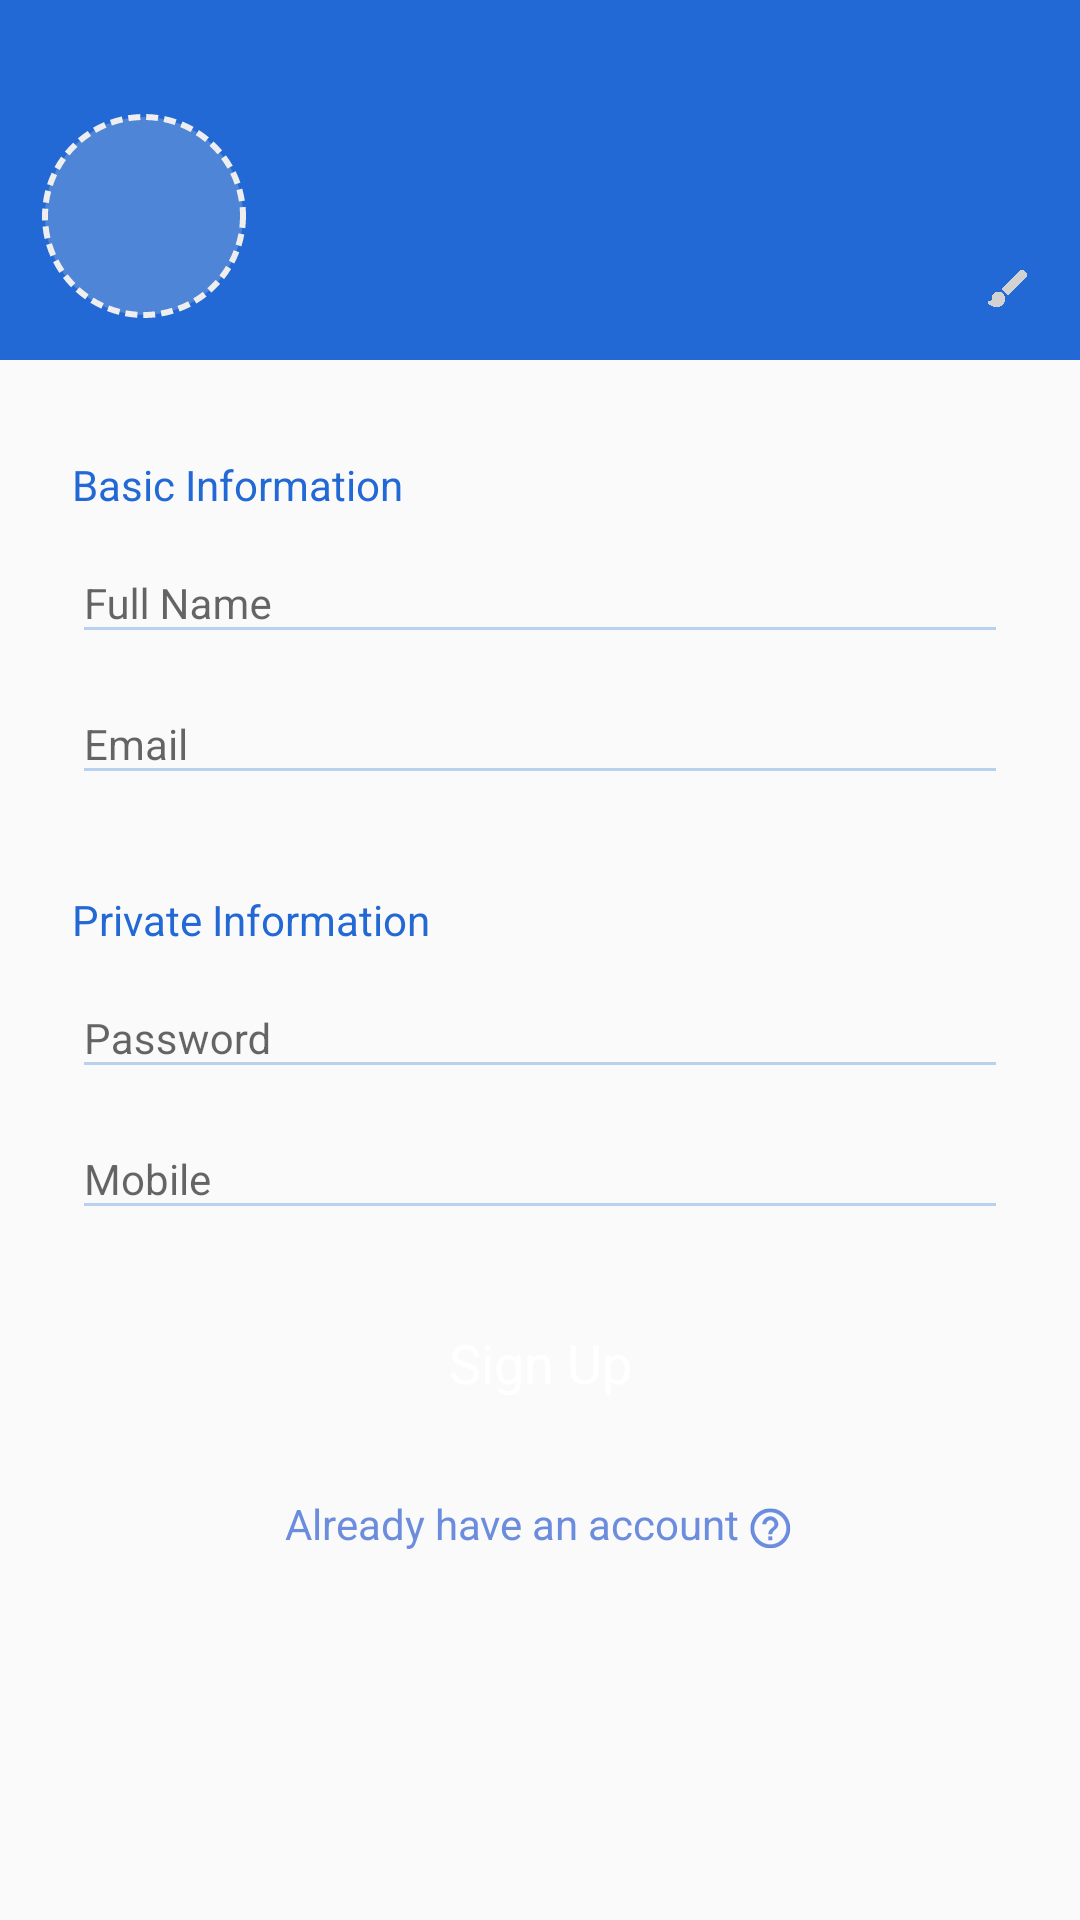

Produce the Android XML layout that renders to this screen, including the resource entries it uses.
<!-- AndroidManifest.xml: application theme AppTheme -->
<!-- res/layout/activity_register.xml -->
<?xml version="1.0" encoding="utf-8"?>
<android.support.design.widget.CoordinatorLayout
    xmlns:android="http://schemas.android.com/apk/res/android"
    xmlns:tools="http://schemas.android.com/tools"
    xmlns:app="http://schemas.android.com/apk/res-auto"
    android:layout_width="match_parent"
    android:layout_height="match_parent"
    app:layout_behavior="@string/appbar_scrolling_view_behavior"
    android:orientation="vertical">

    <LinearLayout
        android:layout_width="match_parent"
        android:layout_height="match_parent"
        android:orientation="vertical">

        <RelativeLayout
            android:layout_width="match_parent"
            android:layout_height="120dp"
            android:background="@color/colorPrimary"
            app:layout_behavior="@string/appbar_scrolling_view_behavior">

            <RelativeLayout
                android:layout_width="wrap_content"
                android:layout_height="wrap_content"
                android:layout_alignParentBottom="true"
                android:layout_marginBottom="@dimen/circle_spacing_margin"
                android:layout_marginLeft="@dimen/circle_spacing_margin"
                android:background="@drawable/circle_bg0">

                <ImageView
                    android:layout_width="@dimen/round_size"
                    android:layout_height="@dimen/round_size" />
            </RelativeLayout>

            <ImageView
                android:layout_width="wrap_content"
                android:layout_height="wrap_content"
                android:layout_alignParentBottom="true"
                android:layout_alignParentRight="true"
                android:layout_marginBottom="8dp"
                android:layout_marginRight="8dp"
                android:padding="8dp"
                android:src="@mipmap/ic_brush_white"
                android:tint="#d2d2d2" />
        </RelativeLayout>

        <ScrollView
            android:layout_width="match_parent"
            android:layout_height="wrap_content">

            <LinearLayout
                android:layout_width="match_parent"
                android:layout_height="match_parent"
                android:orientation="vertical"
                android:paddingLeft="24dp"
                android:paddingRight="24dp">

                <TextView
                    android:id="@+id/textView2"
                    android:layout_width="wrap_content"
                    android:layout_height="wrap_content"
                    android:layout_marginTop="32dp"
                    android:text="Basic Information"
                    android:textAppearance="?android:attr/textAppearanceSmall"
                    android:textColor="@color/colorPrimary"
                    android:textStyle="normal" />

                <android.support.design.widget.TextInputLayout
                    android:id="@+id/fullNameLayout"
                    android:layout_width="match_parent"
                    android:layout_height="wrap_content">
                    <android.support.v7.widget.AppCompatEditText
                        android:layout_width="match_parent"
                        android:layout_height="wrap_content"
                        android:layout_marginTop="16dp"
                        android:id="@+id/fullName"
                        android:hint="Full Name"
                        android:inputType="textEmailAddress"
                        android:textAppearance="?android:attr/textAppearanceSmall"
                        android:textColor="#ee565656"
                        android:textColorHint="#dd565656"
                        app:backgroundTint="#b8d1ef" />
                </android.support.design.widget.TextInputLayout>

                <android.support.design.widget.TextInputLayout
                    android:id="@+id/emailLayout"
                    android:layout_width="match_parent"
                    android:layout_height="wrap_content">
                    <android.support.v7.widget.AppCompatEditText
                        android:layout_width="match_parent"
                        android:layout_height="wrap_content"
                        android:layout_marginTop="16dp"
                        android:id="@+id/email"
                        android:hint="Email"
                        android:inputType="textEmailAddress"
                        android:textAppearance="?android:attr/textAppearanceSmall"
                        android:textColor="#ee565656"
                        android:textColorHint="#dd565656"
                        app:backgroundTint="#b8d1ef" />
                </android.support.design.widget.TextInputLayout>

                <TextView
                    android:layout_width="wrap_content"
                    android:layout_height="wrap_content"
                    android:layout_marginTop="32dp"
                    android:text="Private Information"
                    android:textAppearance="?android:attr/textAppearanceSmall"
                    android:textColor="@color/colorPrimary"
                    android:textStyle="normal" />

                <android.support.design.widget.TextInputLayout
                    android:id="@+id/passwordLayout"
                    android:layout_width="match_parent"
                    android:layout_height="wrap_content">
                    <android.support.v7.widget.AppCompatEditText
                        android:layout_width="match_parent"
                        android:layout_height="wrap_content"
                        android:layout_marginTop="16dp"
                        android:id="@+id/password"
                        android:textAppearance="?android:attr/textAppearanceSmall"
                        android:hint="Password"
                        android:inputType="textPassword"
                        android:textColor="#ee565656"
                        android:textColorHint="#dd565656"
                        app:backgroundTint="#b8d1ef" />
                </android.support.design.widget.TextInputLayout>

                <android.support.design.widget.TextInputLayout
                    android:id="@+id/mobileLayout"
                    android:layout_width="match_parent"
                    android:layout_height="wrap_content">

                    <android.support.v7.widget.AppCompatEditText
                        android:id="@+id/mobile"
                        android:layout_width="match_parent"
                        android:layout_height="wrap_content"
                        android:layout_marginTop="16dp"
                        android:hint="Mobile"
                        android:inputType="number"
                        android:textAppearance="?android:attr/textAppearanceSmall"
                        android:textColor="#ee565656"
                        android:textColorHint="#dd565656"
                        app:backgroundTint="#b8d1ef" />
                </android.support.design.widget.TextInputLayout>

                <android.support.v7.widget.AppCompatTextView
                    android:layout_width="match_parent"
                    android:layout_height="wrap_content"
                    android:id="@+id/signUpBtn"
                    android:layout_gravity="center"
                    android:layout_marginLeft="0dp"
                    android:layout_marginRight="0dp"
                    android:layout_marginTop="24dp"
                    android:background="@drawable/btn_selector"
                    android:paddingBottom="8dp"
                    android:paddingTop="8dp"
                    android:text="Sign Up"
                    android:textAlignment="center"
                    android:textAppearance="?android:attr/textAppearanceMedium"
                    android:textColor="#fff" />

                <LinearLayout
                    android:layout_width="wrap_content"
                    android:layout_height="wrap_content"
                    android:layout_gravity="center"
                    android:id="@+id/havAnAccountBtn"
                    android:layout_marginBottom="16dp"
                    android:padding="8dp"
                    android:orientation="horizontal">

                    <TextView
                        android:layout_width="wrap_content"
                        android:layout_height="wrap_content"
                        android:layout_marginRight="2dp"
                        android:layout_marginTop="16dp"
                        android:text="Already have an account"
                        android:textAppearance="?android:attr/textAppearanceSmall"
                        android:textColor="#6c8dde"
                        android:textStyle="normal" />

                    <android.support.v7.widget.AppCompatImageView
                        android:layout_width="wrap_content"
                        android:layout_height="wrap_content"
                        android:layout_gravity="bottom"
                        android:src="@mipmap/ic_help_outline" />
                </LinearLayout>
            </LinearLayout>
        </ScrollView>
    </LinearLayout>
</android.support.design.widget.CoordinatorLayout>
<!-- resources referenced by this layout -->
<resources>
  <color name="colorPrimary">#2269d5</color>
  <dimen name="circle_spacing_margin">10dp</dimen>
  <dimen name="round_size">48dp</dimen>
  <!-- drawable circle_bg0 (drawable) -->
  <shape xmlns:android="http://schemas.android.com/apk/res/android"
      android:shape="oval">
     
      <solid android:color="#4e85d7"
          />
      <stroke
          android:dashGap="2dp"
          android:color="#eee"
          android:dashWidth="4dp"
          android:width="2dp"
          />
  </shape>
  <!-- mipmap ic_brush_white: png bitmap (mipmap-hdpi, 1152 bytes) -->
  <!-- mipmap ic_help_outline: png bitmap (mipmap-hdpi, 1850 bytes) -->
  <style name="AppTheme" parent="Theme.AppCompat.Light.NoActionBar">
          
          <item name="colorPrimary">@color/colorPrimary</item>
          <item name="colorPrimaryDark">@color/colorPrimaryDark</item>
          <item name="colorAccent">@color/colorAccent</item>
      </style>
  <color name="colorPrimaryDark">#1c54a9</color>
  <color name="colorAccent">#56ccf2</color>
</resources>
